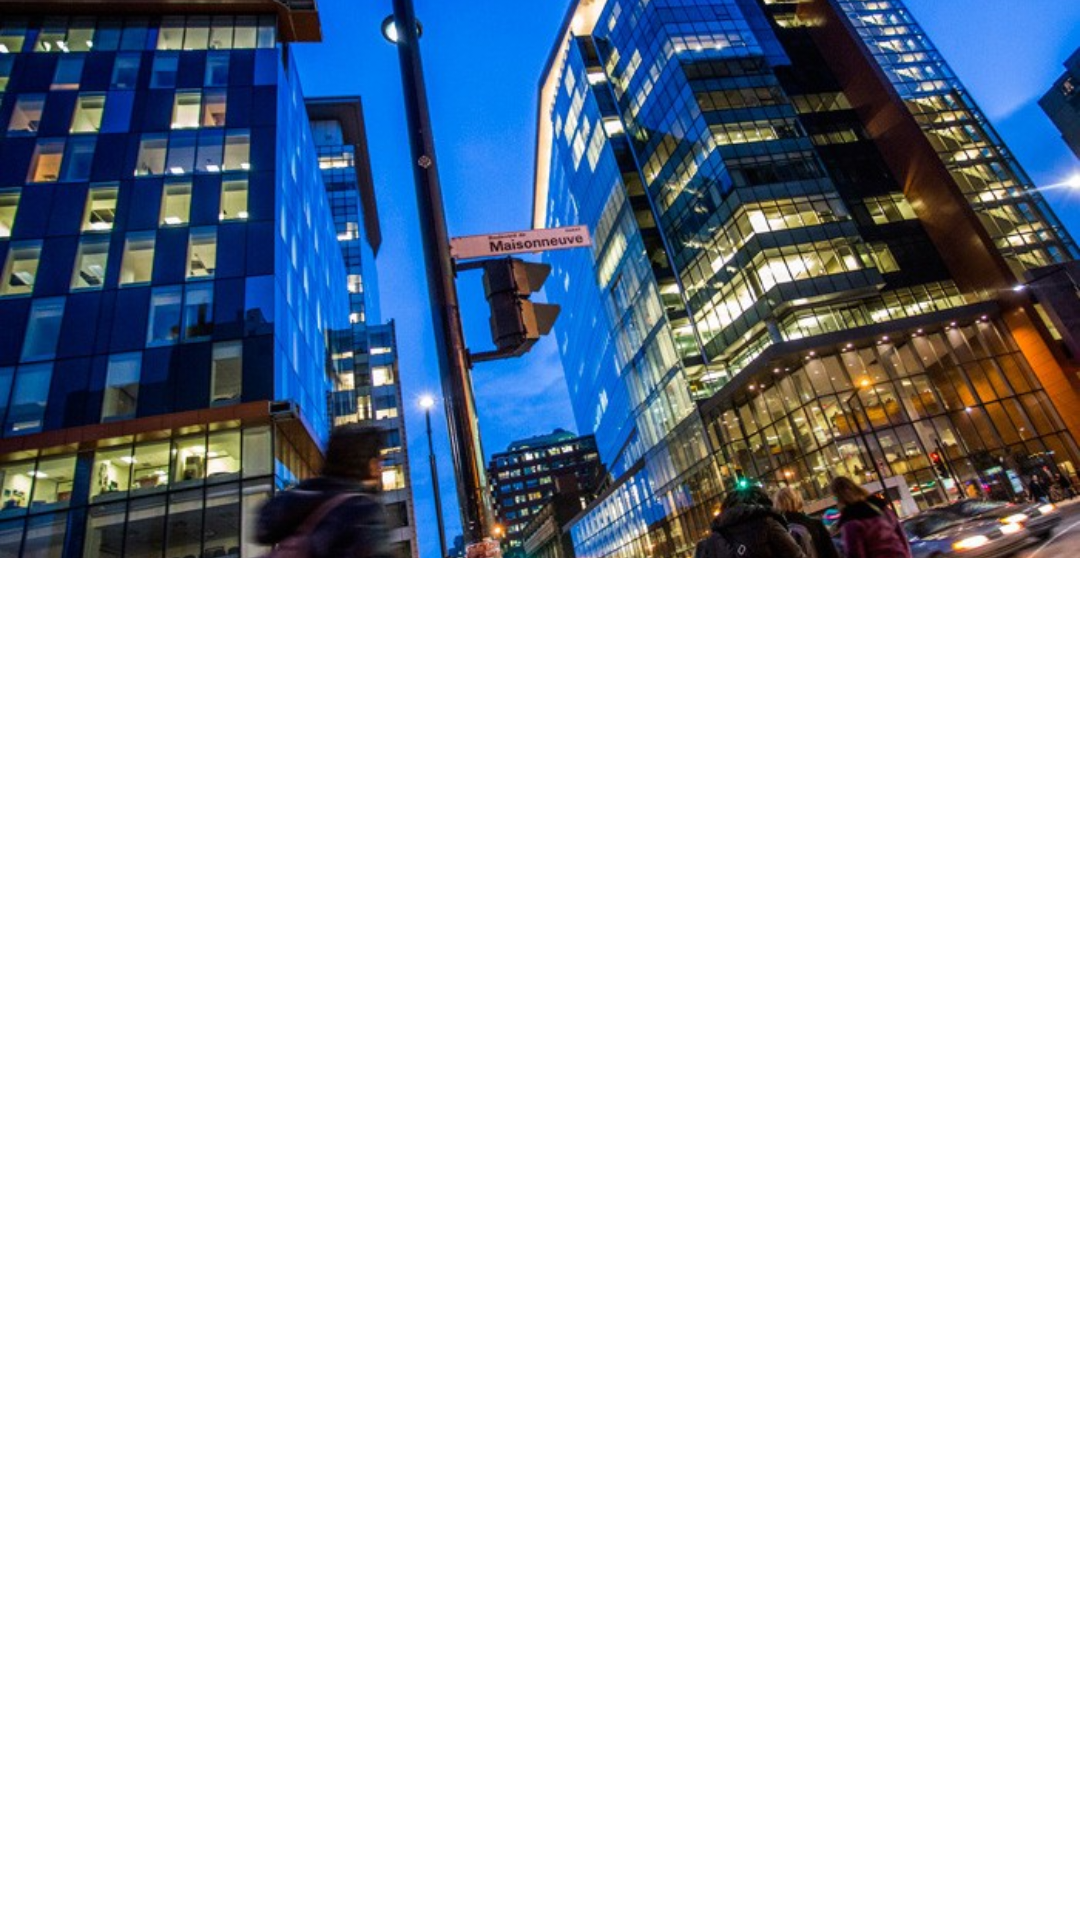

The Android layout XML behind this screen, and the referenced resources:
<!-- AndroidManifest.xml: application theme AppTheme -->
<!-- res/layout/activity_info.xml -->
<?xml version="1.0" encoding="utf-8"?>
<LinearLayout xmlns:android="http://schemas.android.com/apk/res/android"
    android:layout_width="match_parent"
    android:layout_height="match_parent"
    android:orientation="vertical">

    <android.support.v7.widget.Toolbar
        android:id="@+id/toolbar"
        android:minHeight="?attr/actionBarSize"
        android:theme="@style/ToolbarTheme"
        android:layout_width="match_parent"
        android:layout_height="wrap_content">

    </android.support.v7.widget.Toolbar>

    <ScrollView
        android:layout_width="match_parent"
        android:layout_height="match_parent">

            <LinearLayout
                android:id="@+id/container"
                android:layout_width="match_parent"
                android:layout_height="wrap_content"
                android:orientation="vertical">


                <ImageView
                    android:layout_width="match_parent"
                    android:layout_height="match_parent"
                    android:scaleType="centerCrop"
                    android:src="@drawable/concordia"/>

                <TextView
                    android:id="@+id/title"
                    android:layout_width="wrap_content"
                    android:layout_height="wrap_content"
                    android:layout_margin="24dp"
                    android:textSize="40sp"
                    android:fontFamily="sans-serif-light" />

                <TextView
                    android:id="@+id/description"
                    android:layout_width="wrap_content"
                    android:layout_height="wrap_content"
                    android:layout_marginLeft="24dp"
                    android:layout_marginTop="12dp"
                    android:layout_marginRight="24dp"
                    android:layout_marginBottom="24dp"
                    android:textSize="20sp"
                    android:lineSpacingMultiplier="1.2" />

            </LinearLayout>

    </ScrollView>

</LinearLayout>
<!-- resources referenced by this layout -->
<resources>
  <!-- drawable concordia: jpg bitmap (drawable-xxhdpi, 153320 bytes) -->
  <style name="AppTheme" parent="android:style/Theme.Holo.Light">
          <item name="android:actionBarStyle">@style/MyActionBar</item>
          <item name="android:actionOverflowButtonStyle">@android:style/Widget.Holo.ActionButton.Overflow</item>
      </style>
  <style name="MyActionBar" parent="android:style/Widget.Holo.Light.ActionBar">
          <item name="android:background">@color/purple</item>
          <item name="android:titleTextStyle">@style/MyActionBarTitleText</item>
      </style>
  <item name="purple" type="color">#7B1FA2</item>
  <style name="MyActionBarTitleText" parent="android:style/TextAppearance.Holo.Widget.ActionBar.Title.Inverse">
      </style>
</resources>
